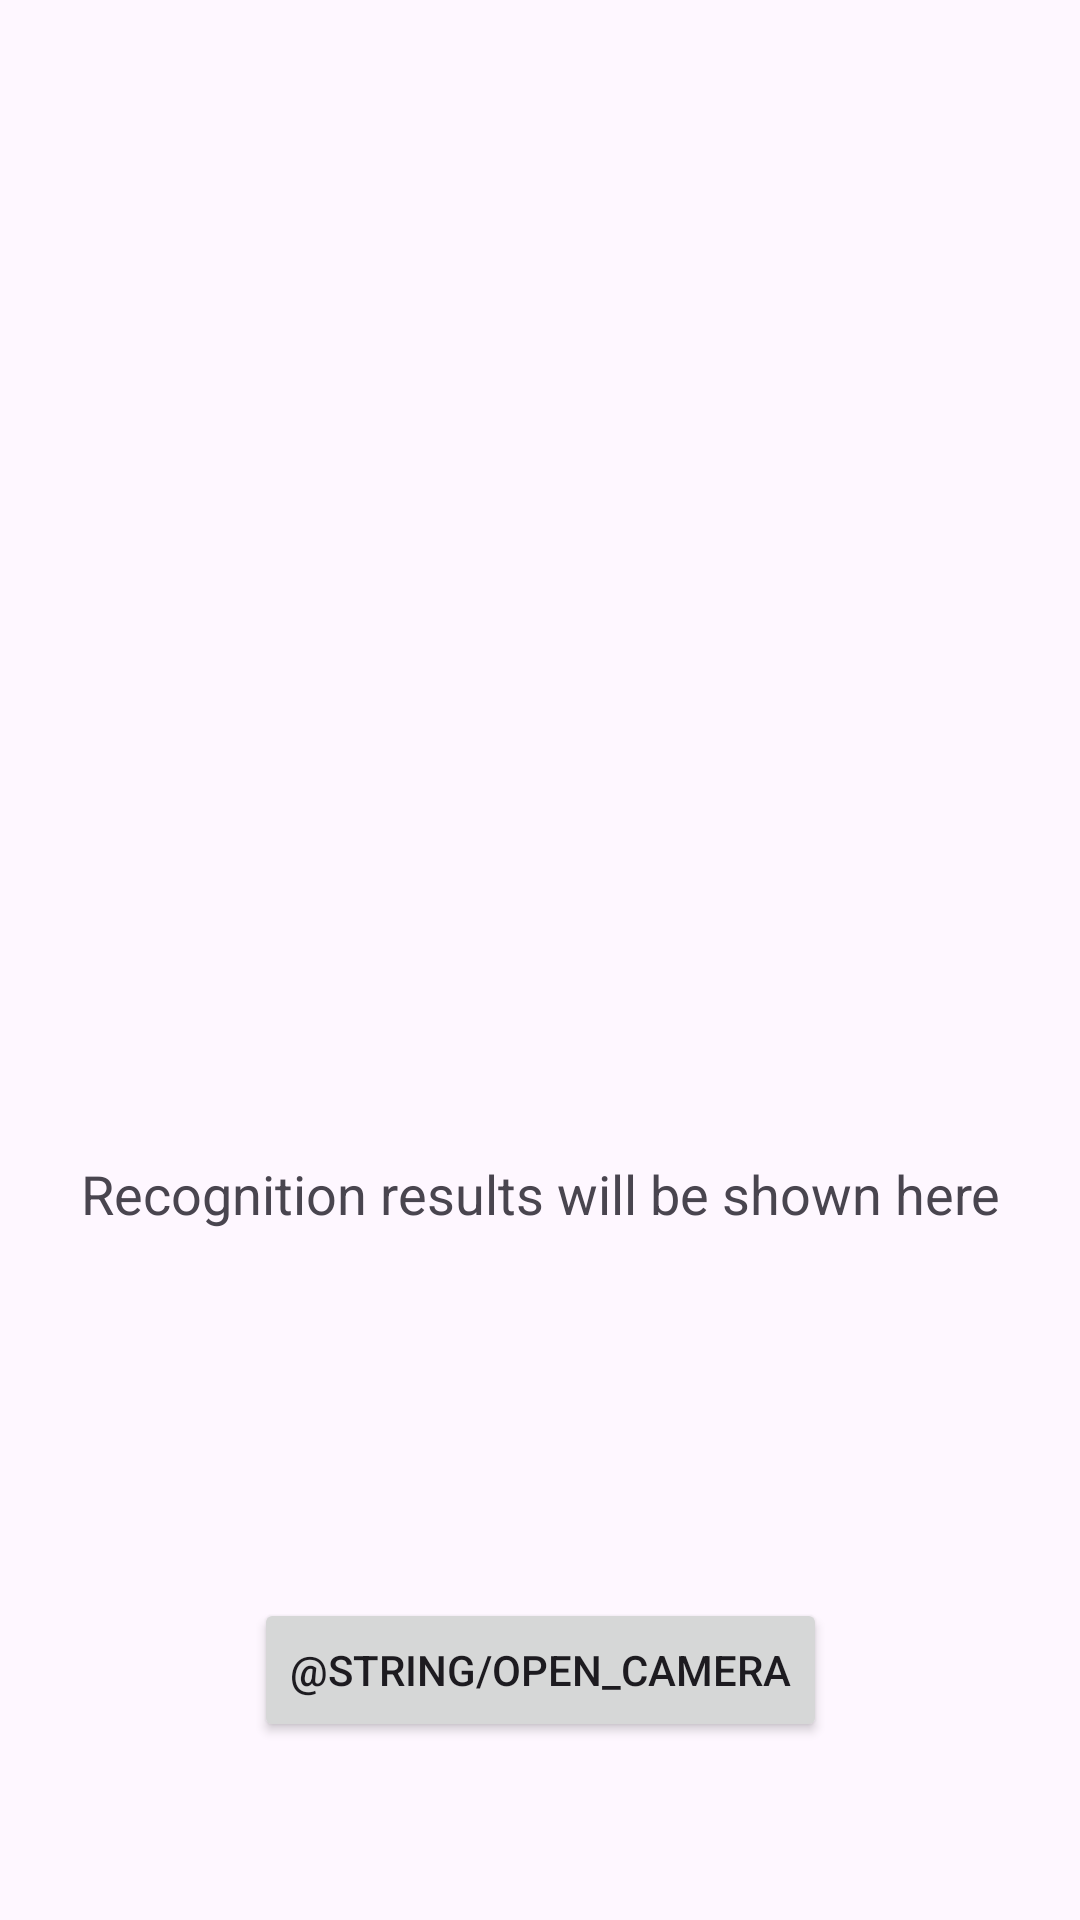

The Android layout XML behind this screen, and the referenced resources:
<!-- AndroidManifest.xml: application theme Theme.VisionVoice -->
<!-- res/layout/activity_main.xml -->
<?xml version="1.0" encoding="utf-8"?>
<androidx.constraintlayout.widget.ConstraintLayout xmlns:android="http://schemas.android.com/apk/res/android"
    xmlns:app="http://schemas.android.com/apk/res-auto"
    xmlns:tools="http://schemas.android.com/tools"
    android:id="@+id/main"
    android:layout_width="match_parent"
    android:layout_height="match_parent"
    tools:context=".MainActivity">

    <ImageView
        android:id="@+id/imageView"
        android:layout_width="300dp"
        android:layout_height="300dp"
        android:scaleType="centerCrop"
        app:layout_constraintVertical_bias="0.3"
        app:layout_constraintBottom_toTopOf="@+id/camera_button"
        app:layout_constraintEnd_toEndOf="parent"
        app:layout_constraintStart_toStartOf="parent"
        app:layout_constraintTop_toTopOf="parent" />

    <TextView
        android:id="@+id/result_text"
        android:layout_width="wrap_content"
        android:layout_height="wrap_content"
        android:layout_marginTop="16dp"
        android:text="Recognition results will be shown here"
        android:textSize="18sp"
        app:layout_constraintTop_toBottomOf="@+id/imageView"
        app:layout_constraintStart_toStartOf="parent"
        app:layout_constraintEnd_toEndOf="parent" />

    <Button
        android:id="@+id/camera_button"
        android:layout_width="wrap_content"
        android:layout_height="wrap_content"
        android:text="@string/open_camera"
        app:layout_constraintBottom_toBottomOf="parent"
        app:layout_constraintEnd_toEndOf="parent"
        app:layout_constraintStart_toStartOf="parent"
        app:layout_constraintTop_toTopOf="parent"
        app:layout_constraintVertical_bias="0.9" />

</androidx.constraintlayout.widget.ConstraintLayout>
<!-- resources referenced by this layout -->
<resources>
  <style name="Theme.VisionVoice" parent="Theme.Material3.DayNight.NoActionBar">
          <item name="colorPrimary">@color/brand_blue</item>
          <item name="colorOnPrimary">@color/white</item>
          <item name="colorSecondary">@color/brand_orange</item>
          <item name="android:statusBarColor">@color/surface_gray</item>
          <item name="android:windowLightStatusBar">true</item>
      </style>
  <color name="brand_blue">#007AFF</color>
  <color name="white">#FFFFFFFF</color>
  <color name="brand_orange">#FF9500</color>
  <color name="surface_gray">#F2F2F7</color>
</resources>
